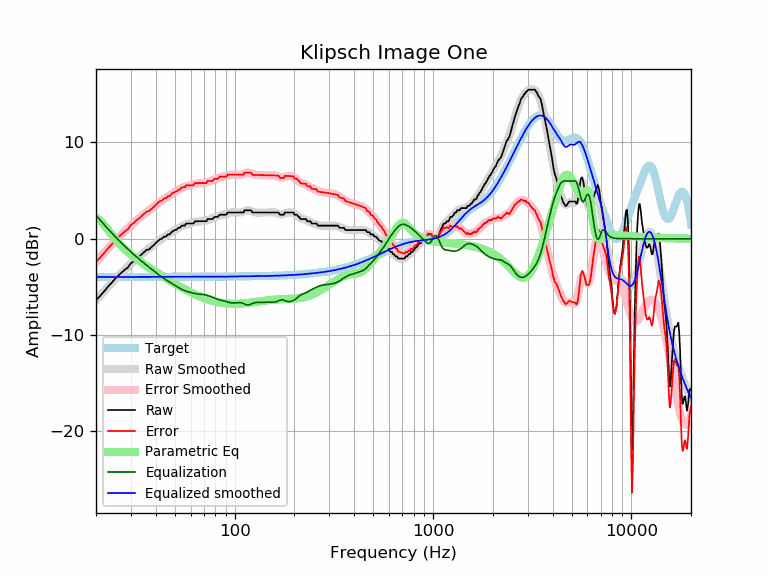

The table this chart was drawn from, first rows:
frequency, raw, error, smoothed, error_smoothed, equalization, parametric_eq, equalized_raw, equalized_smoothed, target
20, -6.39, -2.41, -6.41, -2.43, 2.43, 2.18, -3.97, -3.98, -3.98
21, -5.94, -1.95, -5.91, -1.93, 1.93, 1.87, -4.01, -3.98, -3.98
22, -5.46, -1.48, -5.44, -1.46, 1.46, 1.41, -4.00, -3.98, -3.98
23, -4.98, -1.00, -5.00, -1.02, 1.02, 0.91, -3.96, -3.98, -3.98
24, -4.57, -0.59, -4.58, -0.60, 0.60, 0.43, -3.97, -3.98, -3.98
25, -4.15, -0.17, -4.19, -0.21, 0.21, -0.02, -3.93, -3.98, -3.98
26, -3.80, 0.18, -3.83, 0.15, -0.15, -0.42, -3.95, -3.98, -3.98
27, -3.49, 0.49, -3.49, 0.48, -0.48, -0.78, -3.97, -3.98, -3.98
28, -3.22, 0.76, -3.18, 0.80, -0.80, -1.10, -4.01, -3.98, -3.98
29, -2.97, 1.00, -2.88, 1.09, -1.09, -1.38, -4.07, -3.97, -3.97
30, -2.54, 1.43, -2.60, 1.37, -1.37, -1.64, -3.91, -3.97, -3.97
31, -2.36, 1.61, -2.33, 1.64, -1.64, -1.88, -4.00, -3.97, -3.97
32, -2.06, 1.91, -2.08, 1.89, -1.89, -2.10, -3.95, -3.97, -3.97
33, -1.85, 2.12, -1.85, 2.12, -2.12, -2.30, -3.98, -3.97, -3.97
34, -1.61, 2.37, -1.63, 2.35, -2.35, -2.49, -3.95, -3.97, -3.97
35, -1.38, 2.59, -1.41, 2.56, -2.56, -2.67, -3.93, -3.97, -3.97
36, -1.15, 2.82, -1.21, 2.76, -2.76, -2.84, -3.91, -3.97, -3.97
37, -1.12, 2.85, -1.02, 2.95, -2.95, -3.01, -4.07, -3.97, -3.97
38, -0.87, 3.10, -0.83, 3.14, -3.14, -3.16, -4.02, -3.97, -3.97
39, -0.69, 3.28, -0.64, 3.32, -3.32, -3.31, -4.02, -3.97, -3.97
40, -0.47, 3.50, -0.47, 3.50, -3.50, -3.46, -3.97, -3.97, -3.97
41, -0.24, 3.73, -0.30, 3.67, -3.67, -3.60, -3.91, -3.97, -3.97
42, -0.06, 3.91, -0.14, 3.83, -3.83, -3.73, -3.90, -3.97, -3.97
43, -0.01, 3.96, 0.02, 3.98, -3.98, -3.86, -3.99, -3.97, -3.97
44, 0.22, 4.19, 0.16, 4.13, -4.13, -3.99, -3.91, -3.97, -3.97
45, 0.22, 4.19, 0.29, 4.26, -4.26, -4.11, -4.04, -3.97, -3.97
46, 0.45, 4.42, 0.42, 4.39, -4.39, -4.23, -3.94, -3.97, -3.97
47, 0.45, 4.42, 0.54, 4.51, -4.51, -4.35, -4.06, -3.97, -3.97
48, 0.67, 4.64, 0.66, 4.63, -4.63, -4.46, -3.95, -3.97, -3.97
49, 0.80, 4.78, 0.77, 4.74, -4.74, -4.57, -3.94, -3.97, -3.97
50, 0.90, 4.87, 0.88, 4.85, -4.85, -4.67, -3.95, -3.97, -3.97
51, 0.95, 4.92, 0.99, 4.96, -4.96, -4.78, -4.02, -3.97, -3.97
52, 1.13, 5.10, 1.10, 5.07, -5.07, -4.88, -3.94, -3.97, -3.97
53, 1.13, 5.10, 1.19, 5.16, -5.16, -4.97, -4.03, -3.97, -3.97
54, 1.36, 5.33, 1.28, 5.25, -5.25, -5.07, -3.90, -3.97, -3.97
55, 1.36, 5.33, 1.36, 5.33, -5.33, -5.16, -3.97, -3.97, -3.97
56, 1.36, 5.33, 1.43, 5.40, -5.40, -5.24, -4.04, -3.97, -3.97
57, 1.59, 5.55, 1.49, 5.46, -5.46, -5.33, -3.87, -3.97, -3.97
58, 1.59, 5.55, 1.54, 5.51, -5.51, -5.41, -3.92, -3.97, -3.97
59, 1.59, 5.55, 1.58, 5.55, -5.55, -5.49, -3.97, -3.97, -3.97
60, 1.59, 5.55, 1.62, 5.59, -5.59, -5.57, -4.01, -3.97, -3.97
61, 1.59, 5.55, 1.66, 5.63, -5.63, -5.64, -4.04, -3.97, -3.97
62, 1.59, 5.55, 1.70, 5.66, -5.66, -5.71, -4.08, -3.97, -3.97
63, 1.81, 5.78, 1.73, 5.69, -5.69, -5.78, -3.88, -3.97, -3.97
64, 1.81, 5.78, 1.75, 5.72, -5.72, -5.84, -3.91, -3.96, -3.96
65, 1.81, 5.78, 1.78, 5.74, -5.74, -5.90, -3.93, -3.96, -3.96
66, 1.81, 5.78, 1.79, 5.76, -5.76, -5.96, -3.94, -3.96, -3.96
67, 1.81, 5.77, 1.81, 5.77, -5.77, -6.02, -3.96, -3.96, -3.96
68, 1.81, 5.77, 1.82, 5.78, -5.78, -6.07, -3.97, -3.96, -3.96
69, 1.81, 5.77, 1.83, 5.79, -5.79, -6.13, -3.98, -3.96, -3.96
70, 1.81, 5.77, 1.85, 5.81, -5.81, -6.18, -4.00, -3.96, -3.96
71, 1.81, 5.77, 1.87, 5.83, -5.83, -6.22, -4.02, -3.96, -3.96
72, 1.82, 5.78, 1.90, 5.86, -5.86, -6.27, -4.04, -3.96, -3.96
73, 2.04, 6.00, 1.94, 5.89, -5.89, -6.31, -3.85, -3.96, -3.96
74, 2.04, 6.00, 1.98, 5.93, -5.93, -6.35, -3.89, -3.96, -3.96
75, 2.04, 6.00, 2.02, 5.97, -5.97, -6.39, -3.93, -3.95, -3.95
76, 2.04, 5.99, 2.06, 6.01, -6.01, -6.42, -3.97, -3.95, -3.95
77, 2.04, 5.99, 2.11, 6.06, -6.06, -6.46, -4.02, -3.95, -3.95
78, 2.10, 6.06, 2.15, 6.10, -6.10, -6.49, -4.00, -3.95, -3.95
79, 2.27, 6.22, 2.20, 6.15, -6.15, -6.52, -3.88, -3.95, -3.95
... 553 more rows
